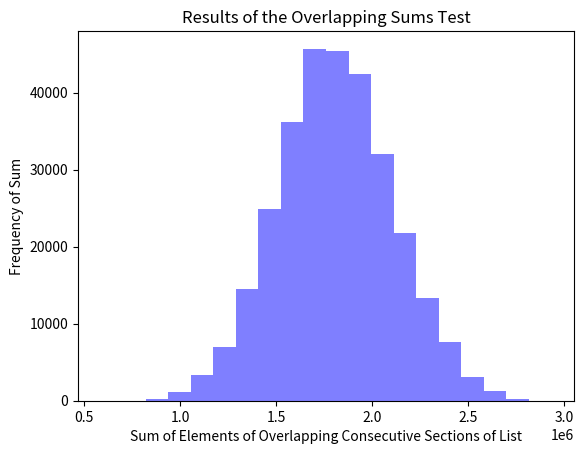

Python code for this plot:
# The fact that this random number generation method will
# eventually start to repeat is a potential weakness because it
# allows people to predict what’s coming next, which is exactly
# what we don’t want to happen in situations where we’re
# seeking randomness.

# The idea of a savvy gambler trying to win at roulette is useful
# for evaluating any PRNG. If we are governing a roulette wheel
# with true randomness, no gambler will ever be able to win
# reliably. 

# Our LCG might pass the roulette test if we never
# do more than 32 spins, but after that, a gambler could notice
# the repeating pattern of outputs and start to place bets with
# perfect accuracy. The short period of our LCG has caused it to
# fail the roulette test.

# Related to the idea of a long, full period is the idea of uniform
# distribution, by which we mean that each number within the
# PRNG’s range has an equal likelihood of being output.

# We can see that these mathematical criteria for judging PRNGs
# have some relation to each other: the lack of a long or full
# period can be the cause of a lack of uniform distribution.



# There is no single silver-bullet test that indicates whether
# there’s an exploitable pattern in a PRNG.

# There are 12 Diehard
# tests, each of which evaluates a collection of random numbers
# in a different way. 

# One of the Diehard tests, called the
# overlapping sums test, takes the entire list of random numbers
# and finds sums of sections of consecutive numbers from the
# list. The collection of all these sums should follow the
# mathematical pattern colloquially called a bell curve.

# For random number generators:
def next_random(previous,n1,n2,n3):
    the_next = (previous * n1 + n2) % n3
    return the_next
def list_random(n1,n2,n3):
    output = [1]
    while len(output) <=n3:
        output.append(next_random(output[len(output) - 1],n1,n2,n3))
    return output


def overlapping_sums(the_list,sum_length):
    length_of_list = len(the_list)
    the_list.extend(the_list)
    output = []
    for n in range(0,length_of_list):
        output.append(sum(the_list[n:(n + sum_length)]))
    return output

# Showing output
import matplotlib.pyplot as plt
overlap = overlapping_sums(list_random(211111,111112,300007),12)
plt.hist(overlap, 20, facecolor = 'blue', alpha = 0.5)
plt.title('Results of the Overlapping Sums Test')
plt.xlabel('Sum of Elements of Overlapping Consecutive Sections of List')
plt.ylabel('Frequency of Sum')
plt.show()

# The output of this code is a histogram that records the
# frequency of the observed sums. 

# If you squint, you can see that this plot resembles a bell.
# The bell curve, like the golden ratio, appears in many
# sometimes surprising places in math and the universe.
